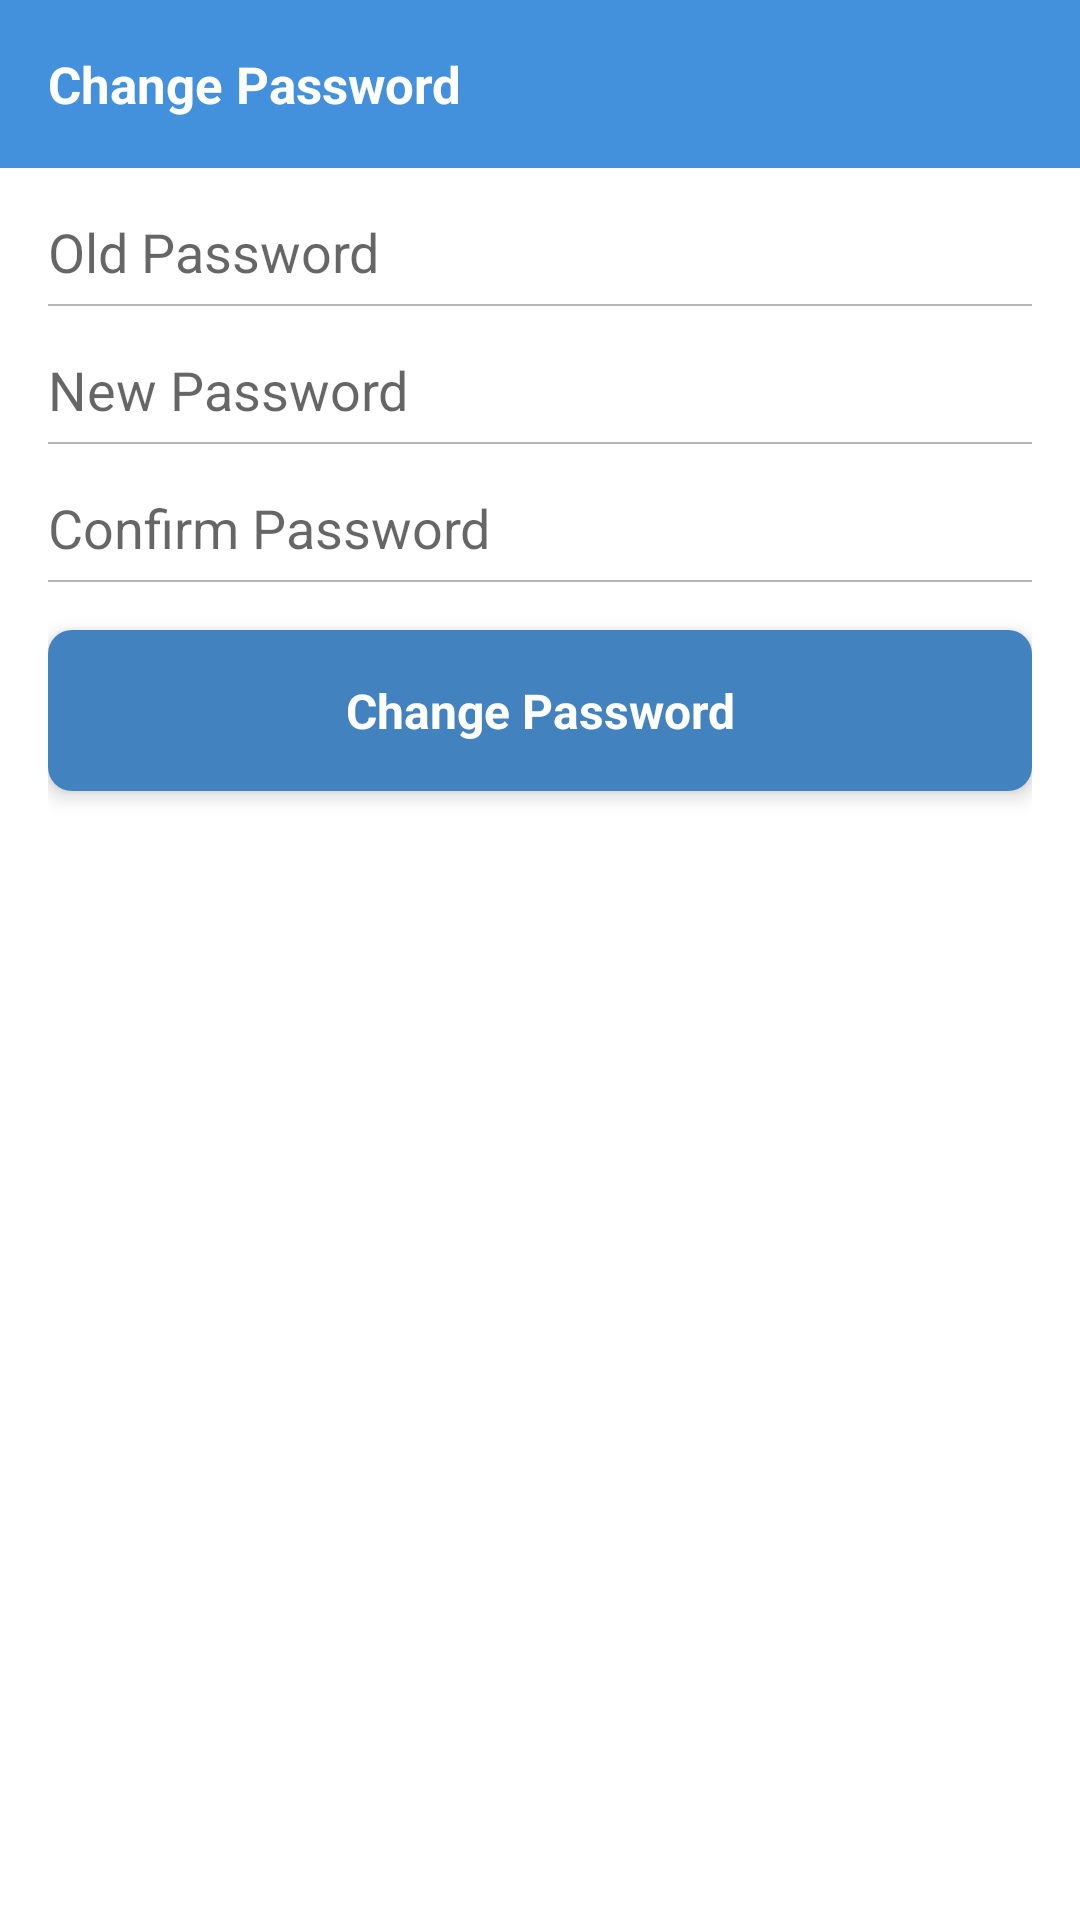

Write the Android layout XML for this screen, with the resource values it uses.
<!-- AndroidManifest.xml: activity theme AppTheme.NoActionBar -->
<!-- res/layout/activity_change_password.xml -->
<?xml version="1.0" encoding="utf-8"?>

<LinearLayout xmlns:android="http://schemas.android.com/apk/res/android"
              android:layout_width="match_parent"
              android:layout_height="match_parent"
              android:orientation="vertical">

    
    <android.support.design.widget.AppBarLayout
        android:layout_width="match_parent"
        android:layout_height="wrap_content">

        <android.support.v7.widget.Toolbar
            android:id="@+id/toolbar"
            android:layout_width="match_parent"
            android:layout_height="?attr/actionBarSize"
            android:background="?attr/colorPrimary">

            <TextView
                android:layout_width="match_parent"
                android:layout_height="match_parent"
                android:gravity="center_vertical"
                android:text="@string/label_activity_change_password"
                android:textColor="@color/white"
                android:textSize="17sp"
                android:textStyle="bold"/>
        </android.support.v7.widget.Toolbar>

    </android.support.design.widget.AppBarLayout>

    
    <LinearLayout
        android:layout_width="match_parent"
        android:layout_height="match_parent"
        android:background="@color/white"
        android:orientation="vertical"
        android:paddingLeft="@dimen/padding_block"
        android:paddingRight="@dimen/padding_block">

        
        <EditText
            android:id="@+id/ed_old_password"
            style="@style/ChangePasswordEditText"
            android:hint="@string/change_password_hint_old_password"/>

        
        <EditText
            android:id="@+id/ed_new_password"
            style="@style/ChangePasswordEditText"
            android:hint="@string/change_password_hint_new_password"/>

        
        <EditText
            android:id="@+id/ed_confirm_password"
            style="@style/ChangePasswordEditText"
            android:hint="@string/change_password_hint_confirm_password"/>

        
        <TextView
            android:id="@+id/btn_change_password"
            android:layout_width="match_parent"
            android:layout_height="wrap_content"
            android:layout_marginTop="@dimen/margin_block"
            android:background="@drawable/bg_button_rounded"
            android:gravity="center"
            android:elevation="4dp"
            android:padding="@dimen/padding_block"
            android:text="@string/change_password_button_change_password"
            android:textColor="@color/white"
            android:textSize="16sp"
            android:textStyle="bold"/>
    </LinearLayout>
</LinearLayout>
<!-- resources referenced by this layout -->
<resources>
  <color name="white">#FFFFFF</color>
  <dimen name="margin_block">16dp</dimen>
  <dimen name="padding_block">16dp</dimen>
  <!-- drawable bg_button_rounded (drawable) -->
  <?xml version="1.0" encoding="utf-8"?>
  
  <selector xmlns:android="http://schemas.android.com/apk/res/android">
      <item android:state_enabled="false">
          <shape android:shape="rectangle">
              <solid android:color="@color/divider_color"/>
              <corners android:radius="8dp"/>
          </shape>
      </item>
      <item android:state_pressed="true">
          <shape android:shape="rectangle">
              <solid android:color="@color/login_button_login_background"/>
              <corners android:radius="8dp"/>
          </shape>
      </item>
      <item>
          <shape android:shape="rectangle">
              <solid android:color="@color/app_base_color"/>
              <corners android:radius="8dp"/>
          </shape>
      </item>
  </selector>
  <string name="change_password_button_change_password">Change Password</string>
  <string name="change_password_hint_confirm_password">Confirm Password</string>
  <string name="change_password_hint_new_password">New Password</string>
  <string name="change_password_hint_old_password">Old Password</string>
  <string name="label_activity_change_password">Change Password</string>
  <style name="ChangePasswordEditText">
          <item name="android:layout_width">match_parent</item>
          <item name="android:layout_marginTop">@dimen/margin_normal</item>
          <item name="android:layout_height">36dp</item>
          <item name="android:background">@drawable/bg_border_one_side_bottom</item>
          <item name="android:inputType">textPassword</item>
      </style>
  <style name="AppTheme.NoActionBar">
          <item name="windowActionBar">false</item>
          <item name="windowNoTitle">true</item>
      </style>
  <color name="divider_color">#b5b5b5</color>
  <color name="login_button_login_background">#3f95e9</color>
  <color name="app_base_color">#4282bf</color>
  <dimen name="margin_normal">10dp</dimen>
  <!-- drawable bg_border_one_side_bottom (drawable) -->
  <?xml version="1.0" encoding="utf-8"?>
  
  <layer-list xmlns:android="http://schemas.android.com/apk/res/android">
      <item>
          <shape android:shape="rectangle">
              <stroke
                  android:width="@dimen/divider_height"
                  android:color="@color/divider_color"/>
          </shape>
      </item>
      <item android:bottom="@dimen/divider_height">
          <shape android:shape="rectangle">
              <solid android:color="@color/white"/>
          </shape>
      </item>
  </layer-list>
  <dimen name="divider_height">0.67dp</dimen>
</resources>
